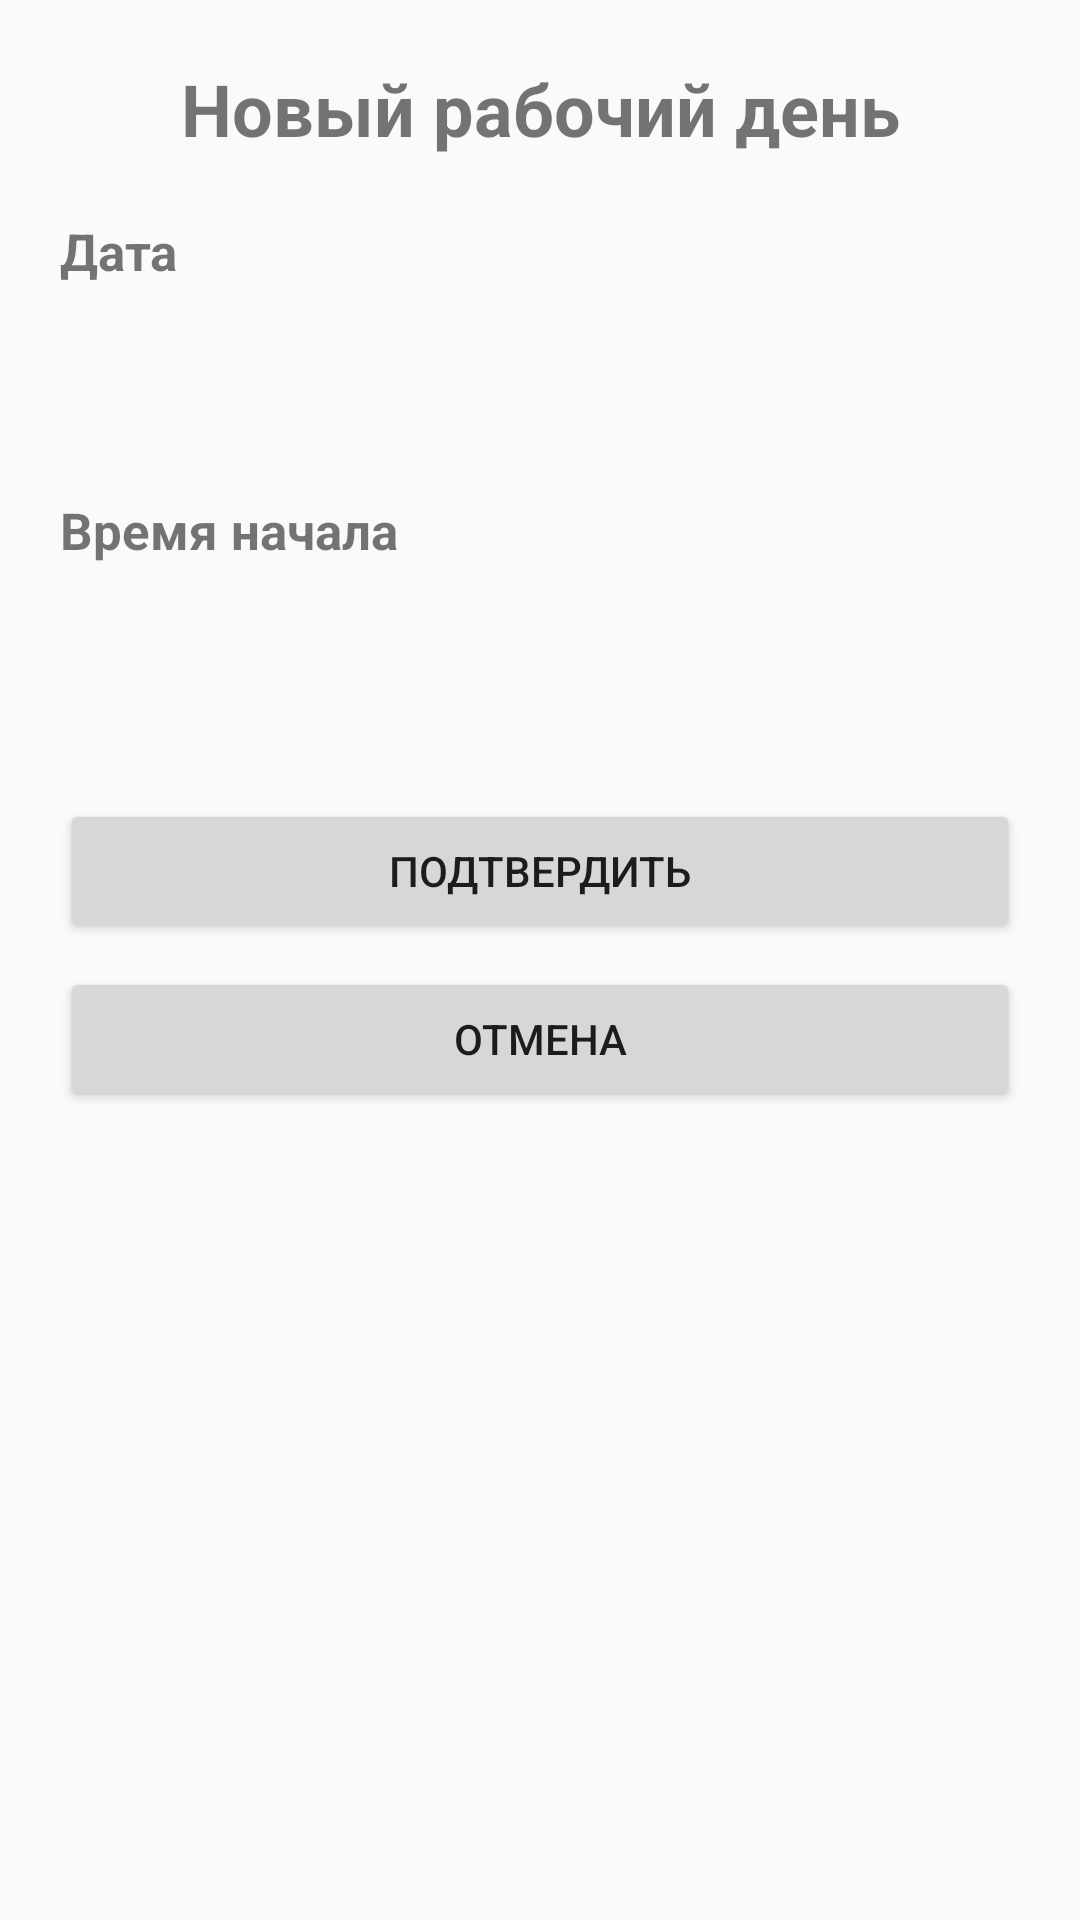

Reconstruct the res/layout file that produces this screen, plus the resources it refers to.
<!-- AndroidManifest.xml: application theme AppTheme -->
<!-- res/layout/dialog_new_harvest_day.xml -->
<?xml version="1.0" encoding="utf-8"?>
<LinearLayout
    xmlns:android="http://schemas.android.com/apk/res/android"
    android:layout_width="match_parent"
    android:layout_height="wrap_content"
    android:orientation="vertical"
    android:padding="20dp">

    <TextView
        android:layout_width="match_parent"
        android:layout_height="wrap_content"
        android:gravity="center"
        android:text="Новый рабочий день"
        android:textSize="24sp"
        android:textStyle="bold"
        android:paddingBottom="20dp" />

    <TextView
        android:layout_width="match_parent"
        android:layout_height="wrap_content"
        android:text="Дата"
        android:textSize="17sp"
        android:textStyle="bold"
        android:paddingBottom="6dp" />

    <TextView
        android:id="@+id/textNewHarvestDayDate"
        android:layout_width="match_parent"
        android:layout_height="wrap_content"
        android:background="?android:attr/selectableItemBackground"
        android:clickable="true"
        android:focusable="true"
        android:padding="12dp"
        android:textSize="18sp" />

    <TextView
        android:layout_width="match_parent"
        android:layout_height="wrap_content"
        android:layout_marginTop="16dp"
        android:text="Время начала"
        android:textSize="17sp"
        android:textStyle="bold"
        android:paddingBottom="6dp" />

    <TextView
        android:id="@+id/textNewHarvestDayStartTime"
        android:layout_width="match_parent"
        android:layout_height="wrap_content"
        android:background="?android:attr/selectableItemBackground"
        android:clickable="true"
        android:focusable="true"
        android:padding="12dp"
        android:textSize="18sp" />

    <Button
        android:id="@+id/buttonConfirmNewHarvestDay"
        android:layout_width="match_parent"
        android:layout_height="wrap_content"
        android:layout_marginTop="24dp"
        android:text="Подтвердить" />

    <Button
        android:id="@+id/buttonCancelNewHarvestDay"
        android:layout_width="match_parent"
        android:layout_height="wrap_content"
        android:layout_marginTop="8dp"
        android:text="Отмена" />

</LinearLayout>
<!-- resources referenced by this layout -->
<resources>
  <style name="AppTheme" parent="Theme.AppCompat.Light.DarkActionBar">
          
          <item name="colorPrimary">@color/colorPrimary</item>
          <item name="colorPrimaryDark">@color/colorPrimaryDark</item>
          <item name="colorAccent">@color/colorAccent</item>
      </style>
  <!-- not gathered from this repository: default colours our renderer supplied (Android Studio template values) -->
  <color name="colorPrimary">#FF6200EE</color>
  <color name="colorPrimaryDark">#FF3700B3</color>
  <color name="colorAccent">#FF03DAC5</color>
</resources>
